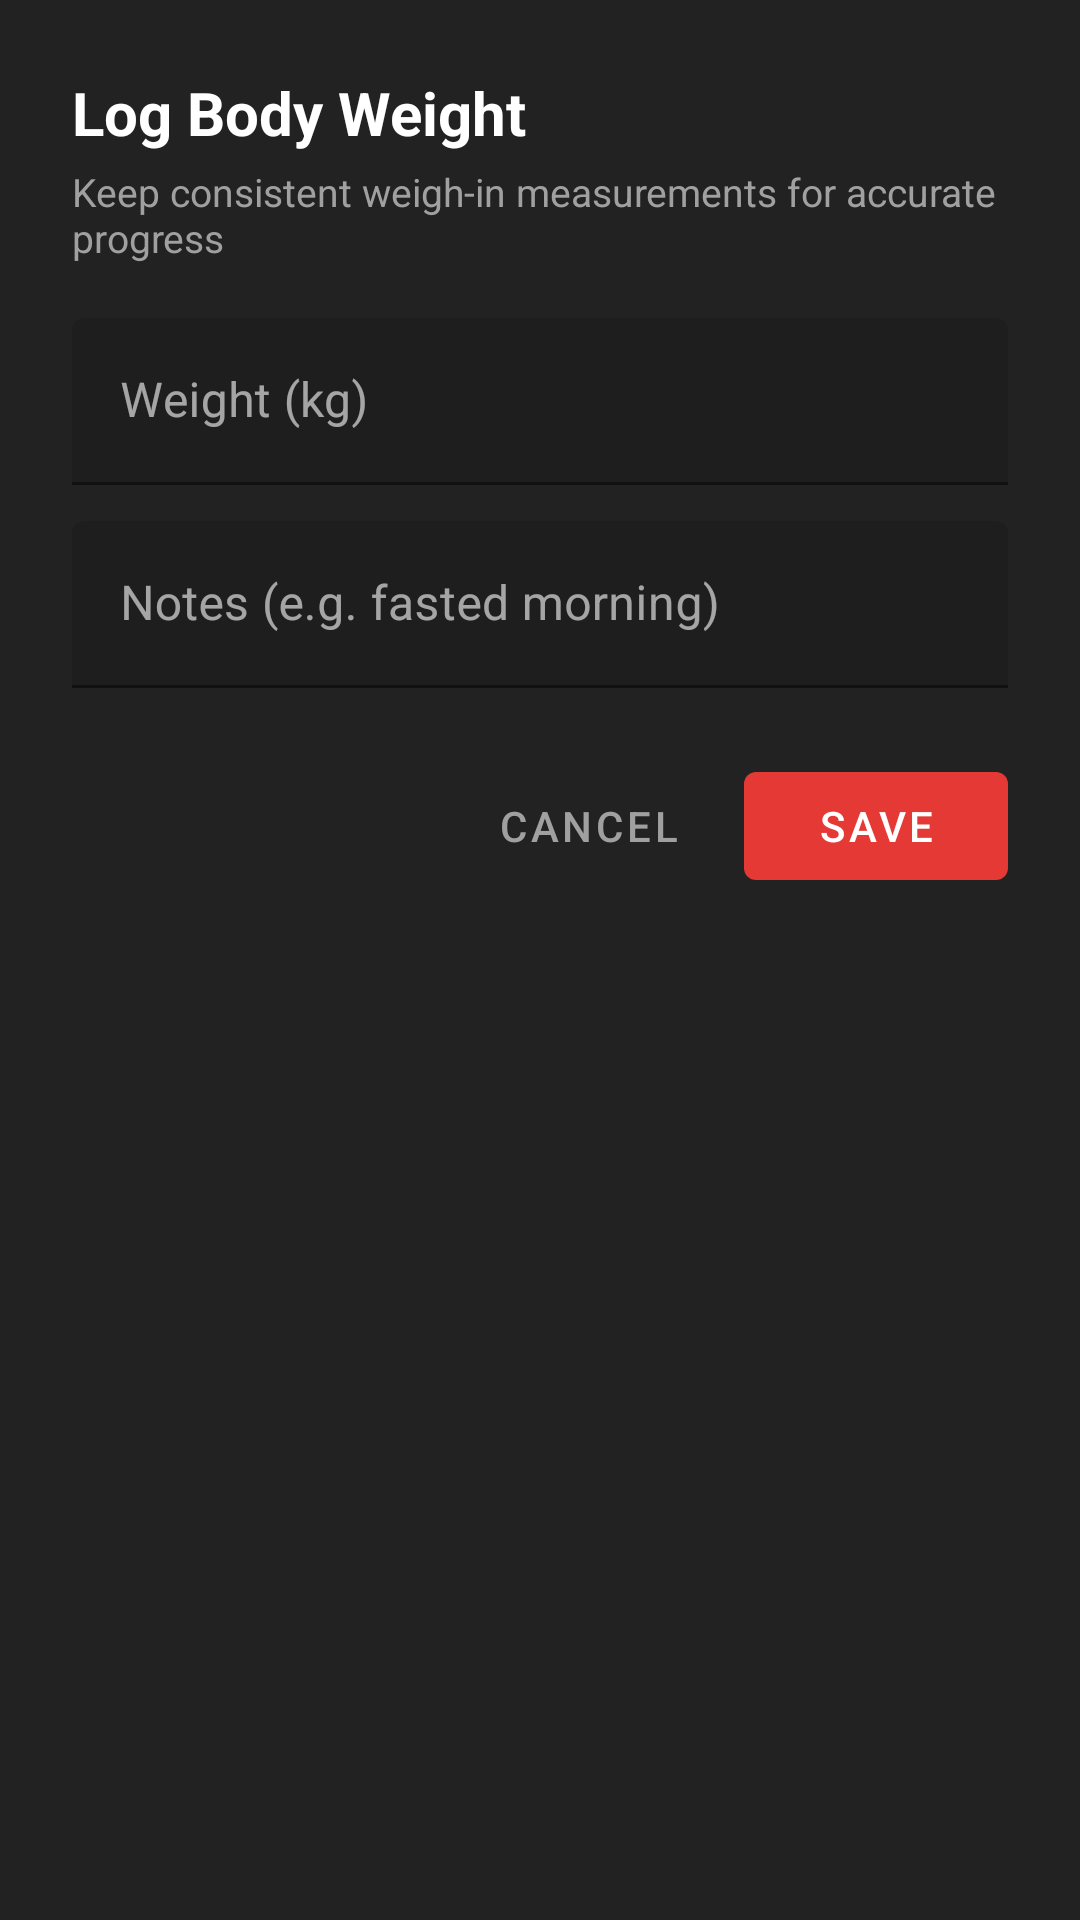

This screen was rendered from an Android layout file. Write that file and the resources it references.
<!-- AndroidManifest.xml: application theme Theme.IronFit -->
<!-- res/layout/dialog_log_weight.xml -->
<?xml version="1.0" encoding="utf-8"?>
<LinearLayout xmlns:android="http://schemas.android.com/apk/res/android"
    xmlns:app="http://schemas.android.com/apk/res-auto"
    android:layout_width="match_parent"
    android:layout_height="wrap_content"
    android:orientation="vertical"
    android:background="@color/color_card"
    android:padding="24dp">

    <TextView
        android:layout_width="wrap_content"
        android:layout_height="wrap_content"
        android:text="Log Body Weight"
        android:textColor="@color/color_text_primary"
        android:textSize="20sp"
        android:textStyle="bold" />

    <TextView
        android:layout_width="wrap_content"
        android:layout_height="wrap_content"
        android:layout_marginTop="4dp"
        android:text="Keep consistent weigh-in measurements for accurate progress"
        android:textColor="@color/color_text_secondary"
        android:textSize="13sp" />

    <com.google.android.material.textfield.TextInputLayout
        android:layout_width="match_parent"
        android:layout_height="wrap_content"
        android:layout_marginTop="18dp"
        android:hint="Weight (kg)"
        app:boxBackgroundColor="@color/color_surface"
        app:boxStrokeColor="@color/color_accent"
        app:hintTextColor="@color/color_text_secondary">

        <com.google.android.material.textfield.TextInputEditText
            android:id="@+id/et_dialog_weight"
            android:layout_width="match_parent"
            android:layout_height="wrap_content"
            android:inputType="numberDecimal"
            android:textColor="@color/white" />
    </com.google.android.material.textfield.TextInputLayout>

    <com.google.android.material.textfield.TextInputLayout
        android:layout_width="match_parent"
        android:layout_height="wrap_content"
        android:layout_marginTop="12dp"
        android:hint="Notes (e.g. fasted morning)"
        app:boxBackgroundColor="@color/color_surface"
        app:boxStrokeColor="@color/color_accent"
        app:hintTextColor="@color/color_text_secondary">

        <com.google.android.material.textfield.TextInputEditText
            android:id="@+id/et_dialog_notes"
            android:layout_width="match_parent"
            android:layout_height="wrap_content"
            android:inputType="textCapSentences"
            android:textColor="@color/white" />
    </com.google.android.material.textfield.TextInputLayout>

    <LinearLayout
        android:layout_width="match_parent"
        android:layout_height="wrap_content"
        android:layout_marginTop="22dp"
        android:orientation="horizontal"
        android:gravity="end">

        <com.google.android.material.button.MaterialButton
            android:id="@+id/btn_dialog_cancel"
            style="@style/Widget.MaterialComponents.Button.TextButton"
            android:layout_width="wrap_content"
            android:layout_height="wrap_content"
            android:text="CANCEL"
            android:textColor="@color/color_text_secondary" />

        <com.google.android.material.button.MaterialButton
            android:id="@+id/btn_dialog_save"
            android:layout_width="wrap_content"
            android:layout_height="wrap_content"
            android:layout_marginStart="8dp"
            android:text="SAVE"
            android:textColor="@color/white"
            app:backgroundTint="@color/color_accent" />
    </LinearLayout>

</LinearLayout>
<!-- resources referenced by this layout -->
<resources>
  <color name="color_accent">#FFE53935</color>
  <color name="color_card">#FF222222</color>
  <color name="color_surface">#FF1E1E1E</color>
  <color name="color_text_primary">#FFFFFFFF</color>
  <color name="color_text_secondary">#FFA0A0A0</color>
  <color name="white">#FFFFFFFF</color>
  <style name="Theme.IronFit" parent="Theme.MaterialComponents.DayNight.NoActionBar">
          <item name="colorPrimary">@color/color_accent</item>
          <item name="colorPrimaryVariant">@color/color_accent_dark</item>
          <item name="colorOnPrimary">@color/color_text_primary</item>
          <item name="colorSecondary">@color/color_accent</item>
          <item name="colorOnSecondary">@color/white</item>
          <item name="android:colorBackground">@color/color_background</item>
          <item name="colorSurface">@color/color_surface</item>
          <item name="colorOnSurface">@color/color_text_primary</item>
          <item name="android:windowBackground">@color/color_background</item>
          <item name="android:statusBarColor">@color/color_background</item>
          <item name="android:navigationBarColor">@color/color_navbar_bg</item>
          <item name="android:textColorPrimary">@color/color_text_primary</item>
          <item name="android:textColorSecondary">@color/color_text_secondary</item>
      </style>
  <color name="color_accent_dark">#FFC62828</color>
  <color name="color_background">#FF101010</color>
  <color name="color_navbar_bg">#FF161616</color>
</resources>
